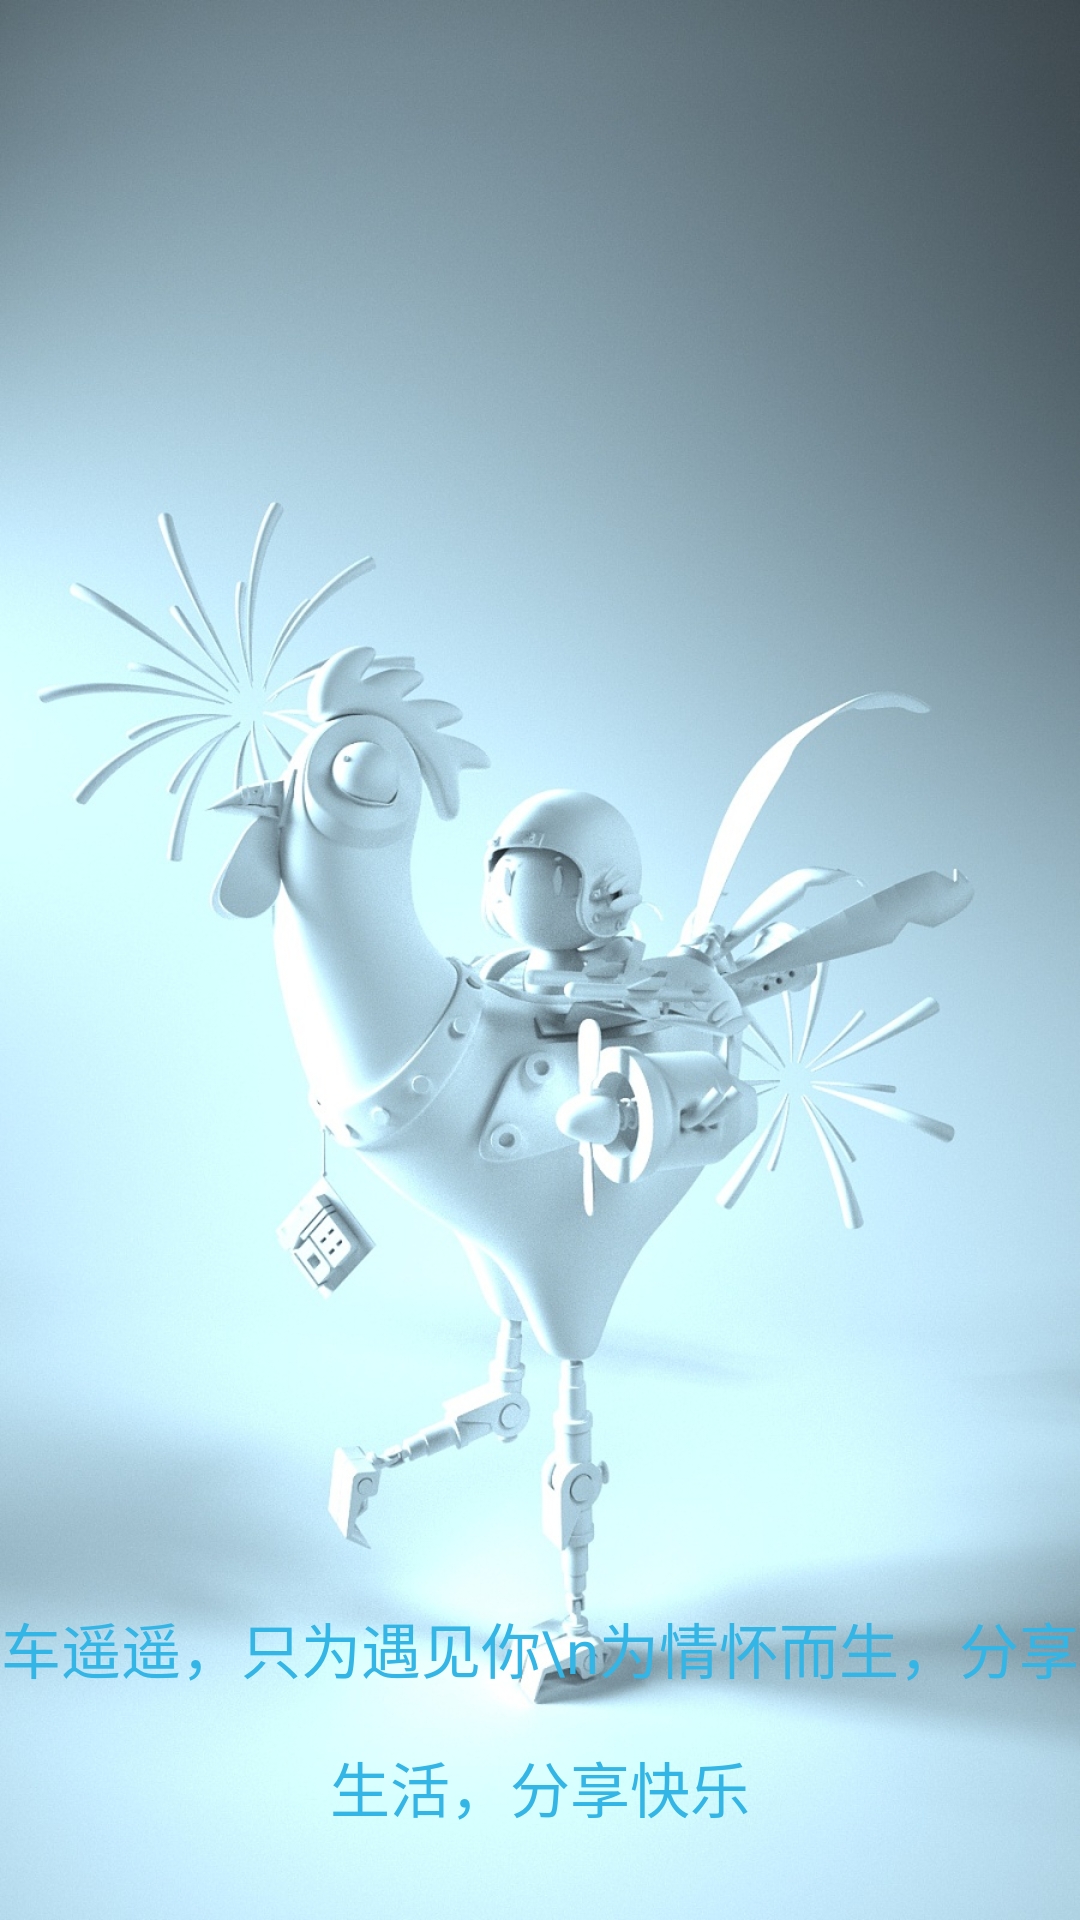

Here is an Android app screen rendered from its layout file. Give the layout XML and the strings, colors and styles it references.
<!-- AndroidManifest.xml: application theme AppTheme -->
<!-- res/layout/activity_splash.xml -->
<?xml version="1.0" encoding="utf-8"?>
<FrameLayout
    xmlns:android="http://schemas.android.com/apk/res/android"
    android:layout_width="match_parent"
    android:layout_height="match_parent">
    <ImageView
        android:id="@+id/iv_splash"
        android:src="@mipmap/ic_splash"
        android:layout_width="match_parent"
        android:layout_height="match_parent"
        android:scaleType="fitXY"/>
    <TextView
        android:id="@+id/tv_splash"
        android:gravity="center_horizontal"
        android:layout_width="wrap_content"
        android:layout_height="wrap_content"
        android:layout_gravity="bottom|center"
        android:lineSpacingMultiplier="1.6"
        android:textSize="@dimen/dp40"
        android:layout_marginBottom="@dimen/dp60"
        android:textColor="@android:color/holo_blue_light"
        android:text="车遥遥，只为遇见你\n为情怀而生，分享生活，分享快乐"/>

</FrameLayout>
<!-- resources referenced by this layout -->
<resources>
  <dimen name="dp40">20dp</dimen>
  <dimen name="dp60">30dp</dimen>
  <!-- mipmap ic_splash: jpg bitmap (mipmap-xxhdpi, 313298 bytes) -->
  <style name="AppTheme" parent="Theme.AppCompat.Light.NoActionBar">
          
          <item name="colorPrimary">@color/colorPrimary</item>
          <item name="colorPrimaryDark">@color/colorPrimaryDark</item>
          <item name="colorAccent">@color/colorAccent</item>
      </style>
  <color name="colorPrimary">#3F51B5</color>
  <color name="colorPrimaryDark">#303F9F</color>
  <color name="colorAccent">#FF4081</color>
</resources>
